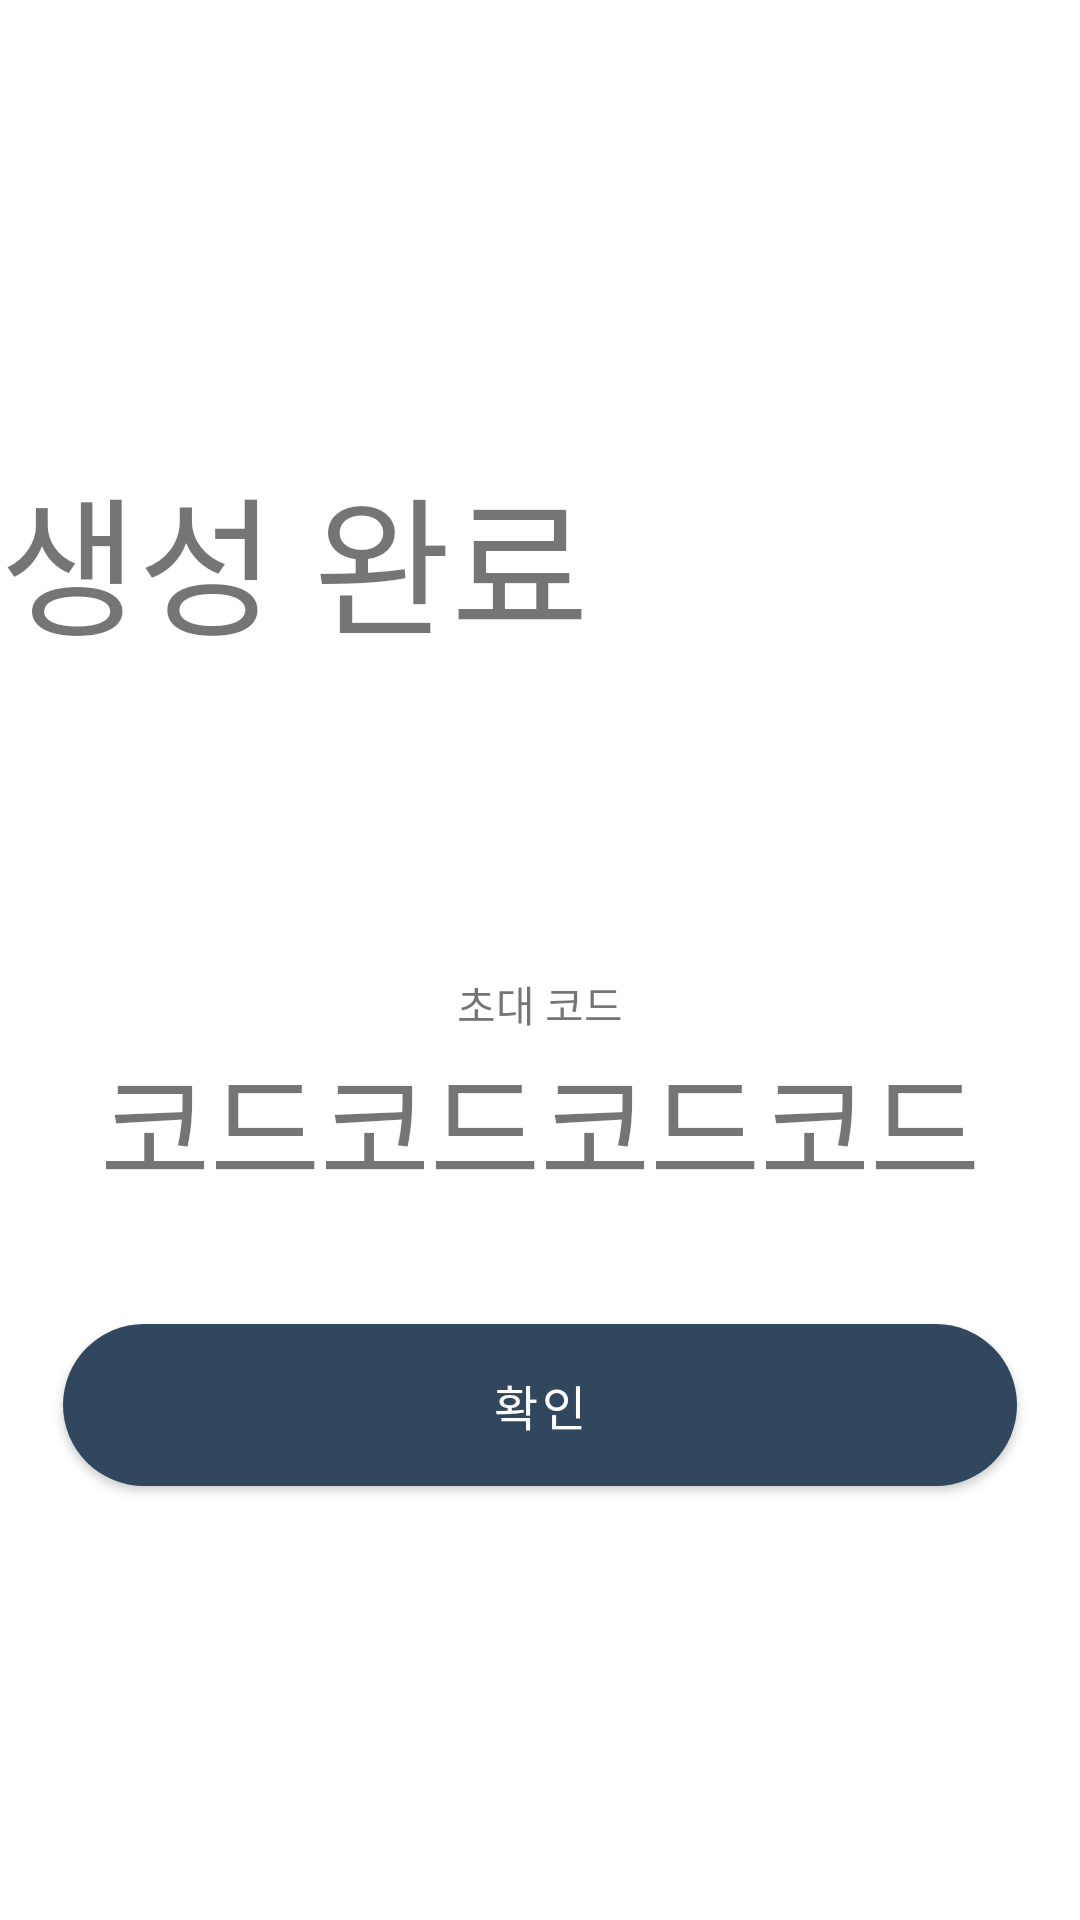

Layout XML and referenced resources for this Android screen:
<!-- AndroidManifest.xml: application theme Theme.MaterialComponents.Light -->
<!-- res/layout/activity_show_code.xml -->
<?xml version="1.0" encoding="utf-8"?>
<androidx.constraintlayout.widget.ConstraintLayout xmlns:android="http://schemas.android.com/apk/res/android"
    xmlns:app="http://schemas.android.com/apk/res-auto"
    xmlns:tools="http://schemas.android.com/tools"
    android:layout_width="match_parent"
    android:layout_height="match_parent"
    android:padding="@dimen/fab_margin"
    tools:context=".ui.createEduclass.ShowCodeActivity">

    <com.google.android.material.textview.MaterialTextView
        android:id="@+id/showCode_textview_finished"
        android:layout_width="match_parent"
        android:layout_height="wrap_content"
        android:layout_marginTop="150dp"
        android:text="생성 완료"
        android:fontFamily="@font/info_font"
        android:textSize="50sp"
        app:layout_constraintStart_toStartOf="parent"
        app:layout_constraintTop_toTopOf="parent" />

    <androidx.constraintlayout.widget.ConstraintLayout
        android:id="@+id/showCode_constraintlayout_code"
        android:layout_width="match_parent"
        android:layout_height="wrap_content"
        app:layout_constraintBottom_toBottomOf="parent"
        app:layout_constraintTop_toBottomOf="@id/showCode_textview_finished"
        app:layout_constraintVertical_bias="0.3">

        <com.google.android.material.textview.MaterialTextView
            android:id="@+id/showCode_textview_codedescription"
            android:layout_width="match_parent"
            android:layout_height="wrap_content"
            android:gravity="center_horizontal"
            android:text="초대 코드"
            android:textAlignment="center"
            app:layout_constraintStart_toStartOf="parent"
            app:layout_constraintTop_toTopOf="parent" />

        <com.google.android.material.textview.MaterialTextView
            android:id="@+id/showCode_textview_code"
            android:layout_width="match_parent"
            android:layout_height="wrap_content"
            android:gravity="center_horizontal"
            android:text="코드코드코드코드"
            android:textSize="40sp"
            app:layout_constraintTop_toBottomOf="@id/showCode_textview_codedescription" />
    </androidx.constraintlayout.widget.ConstraintLayout>

    <com.google.android.material.button.MaterialButton
        android:id="@+id/showCode_button_finish"
        android:layout_width="318dp"
        android:layout_height="66dp"
        android:layout_marginTop="32dp"
        android:textColor="#FFFFFF"
        android:textSize="16dp"
        app:backgroundTint="#30475e"
        app:cornerRadius="50dp"
        android:text="확인"
        app:layout_constraintEnd_toEndOf="parent"
        app:layout_constraintStart_toStartOf="parent"
        app:layout_constraintTop_toBottomOf="@id/showCode_constraintlayout_code" />

</androidx.constraintlayout.widget.ConstraintLayout>
<!-- resources referenced by this layout -->
<resources>

</resources>
